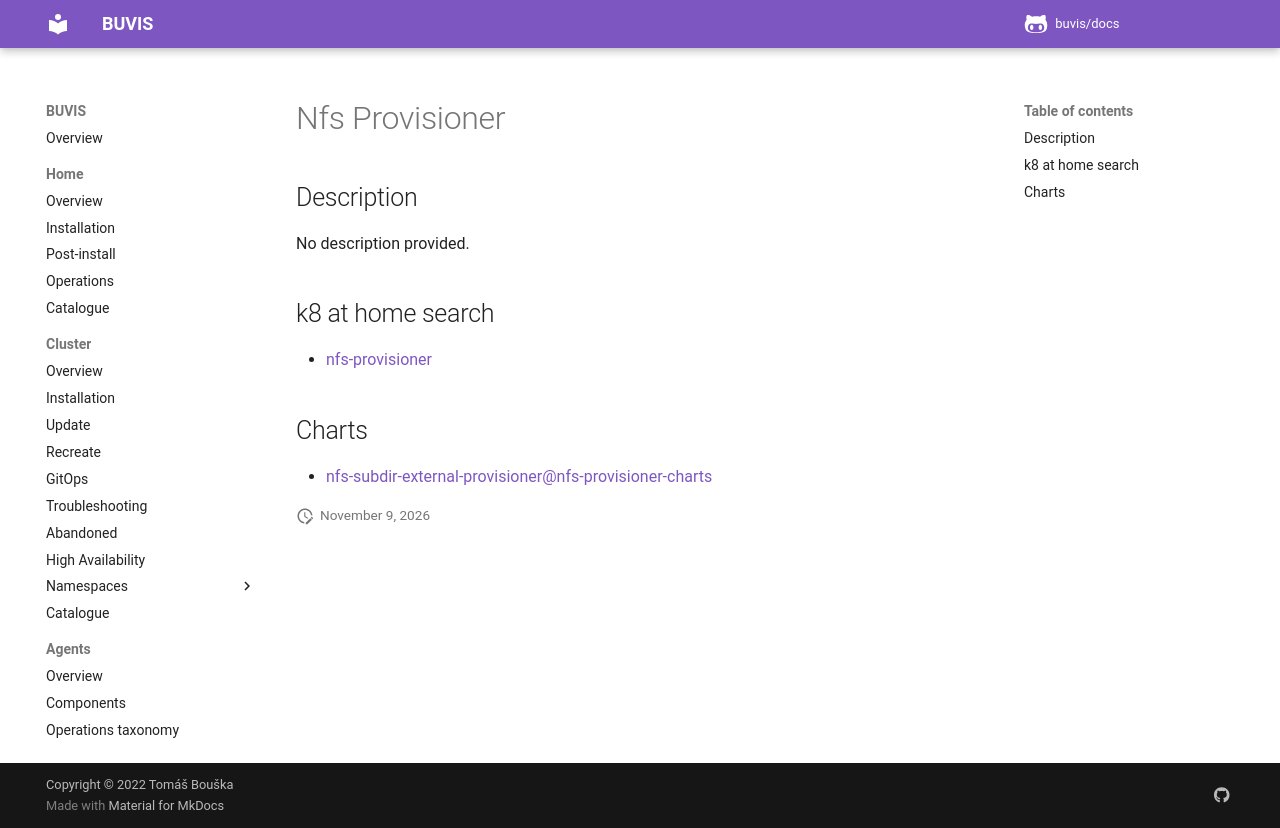

repository: buvis/docs · page: cluster/catalogue/nfs-provisioner/index.html · generator: mkdocs

# Nfs Provisioner

## Description

No description provided.

## k8 at home search

- [nfs-provisioner](https://nanne.dev/k8s-at-home-search/#/nfs-provisioner)

## Charts

- [nfs-subdir-external-provisioner@nfs-provisioner-charts](https://kubernetes-sigs.github.io/nfs-subdir-external-provisioner/)
